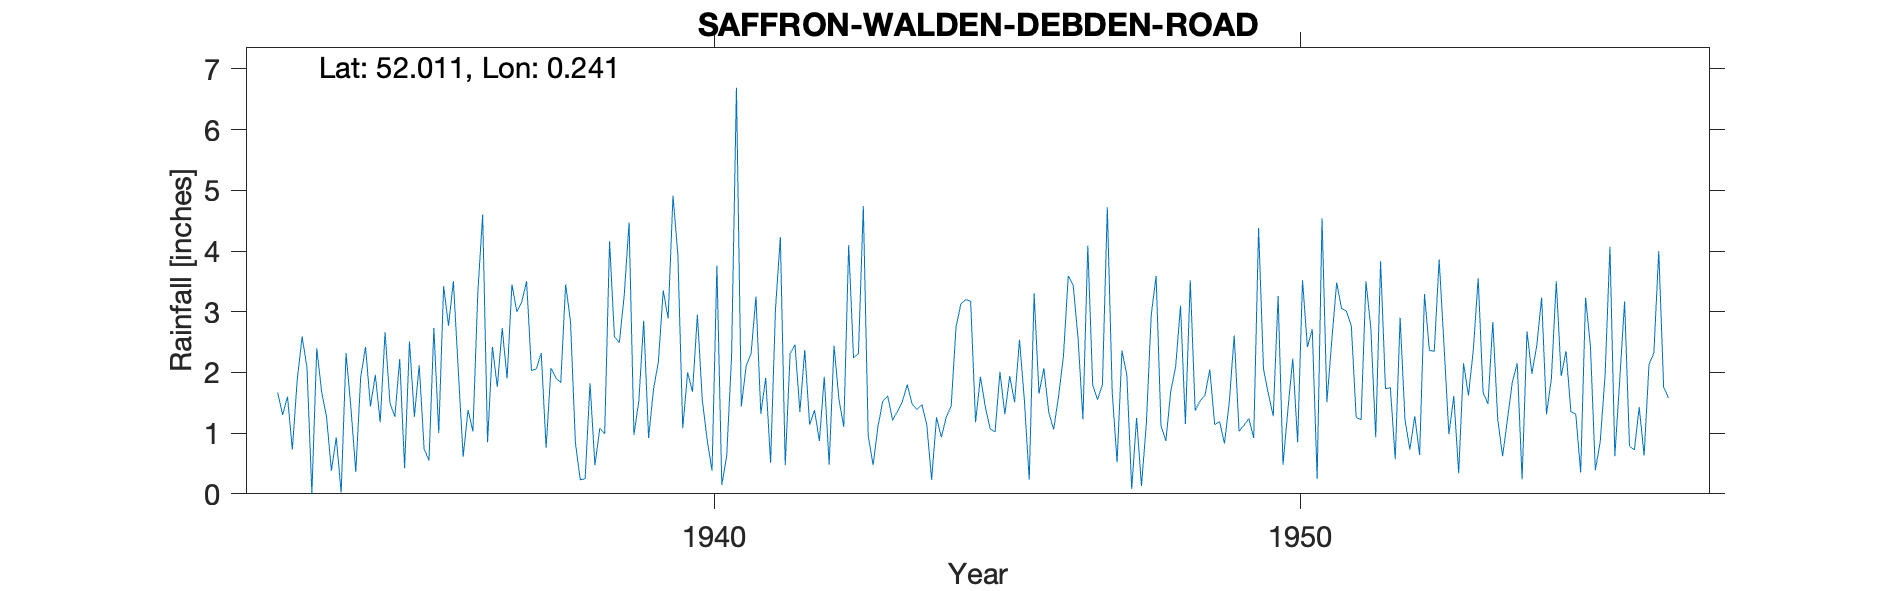

The table this chart was drawn from, first rows:
SAFFRON-WALDEN-DEBDEN-ROAD, , , , , , , , , , , , , , , , , , , , , , , 
Grid ref, TL539371, Long, 0.241, Lat, 52.01, Elevation, 300, ft, , , , , , , , , , , , , , , 
Station no, 1330/5, , , , , , , , , , , , , , , , , , , , , , 
, 1931, 1932, 1933, 1934, 1935, 1936, 1937, 1938, 1939, 1940, 1941, 1942, 1943, 1944, 1945, 1946, 1947, 1948, 1949, 1950, 1951, 1952, 1953
January, , , 1.67, 0.93, 1.27, 3.5, 3.45, 2.84, 4.47, 2, 2.11, 2.37, 4.74, 1.47, 1.93, 1.65, 1.55, 3.59, 1.14, 1.28, 2.53, 1.75, 0.98
February, , , 1.3, 0.02, 2.22, 2.04, 3, 0.84, 0.97, 1.68, 2.31, 1.14, 0.96, 1.14, 1.43, 2.07, 1.8, 1.12, 1.19, 3.26, 3.48, 0.57, 1.61
March, , , 1.6, 2.32, 0.42, 0.61, 3.16, 0.23, 1.53, 2.95, 3.25, 1.38, 0.47, 0.23, 1.07, 1.34, 4.72, 0.87, 0.83, 0.48, 3.05, 2.9, 0.34
April, , , 0.73, 1.42, 2.51, 1.38, 3.5, 0.25, 2.85, 1.55, 1.32, 0.87, 1.11, 1.26, 1.02, 1.06, 1.68, 1.69, 1.51, 1.38, 3.01, 1.22, 2.15
May, , , 1.88, 0.36, 1.27, 1.03, 2.03, 1.82, 0.92, 0.89, 1.91, 1.93, 1.53, 0.93, 2.01, 1.6, 0.52, 2.09, 2.61, 2.23, 2.77, 0.73, 1.62
June, , , 2.59, 1.92, 2.12, 3.31, 2.06, 0.47, 1.72, 0.38, 0.51, 0.48, 1.61, 1.27, 1.31, 2.26, 2.36, 3.1, 1.03, 0.85, 1.26, 1.28, 2.37
July, , , 2.08, 2.42, 0.74, 4.6, 2.32, 1.08, 2.17, 3.76, 3.04, 2.44, 1.21, 1.44, 1.94, 3.59, 1.96, 1.15, 1.13, 3.52, 1.22, 0.64, 3.55
August, , , 0, 1.44, 0.55, 0.85, 0.76, 0.99, 3.35, 0.15, 4.23, 1.56, 1.36, 2.75, 1.51, 3.44, 0.08, 3.52, 1.24, 2.42, 3.5, 3.29, 1.67
September, , , 2.4, 1.96, 2.73, 2.42, 2.07, 4.16, 2.89, 0.62, 0.47, 1.1, 1.52, 3.13, 2.54, 2.57, 1.25, 1.37, 0.92, 2.71, 2.73, 2.36, 1.48
October, , , 1.68, 1.18, 1, 1.76, 1.91, 2.59, 4.91, 2.25, 2.31, 4.1, 1.8, 3.2, 1.55, 1.23, 0.13, 1.53, 4.38, 0.25, 0.93, 2.35, 2.83
November, , , 1.27, 2.66, 3.42, 2.73, 1.83, 2.49, 3.94, 6.69, 2.46, 2.24, 1.48, 3.17, 0.23, 4.09, 1.16, 1.62, 2.06, 4.54, 3.83, 3.86, 1.23
December, , , 0.38, 1.5, 2.77, 1.9, 3.45, 3.26, 1.08, 1.44, 1.35, 2.31, 1.39, 1.18, 3.3, 1.8, 2.95, 2.05, 1.65, 1.51, 1.73, 2.44, 0.62
Total, , , 17.58, 18.13, 21.02, 26.13, 29.54, 21.02, 30.8, 24.36, 25.27, 21.92, 19.18, 21.17, 19.84, 26.7, 20.16, 23.7, 19.69, 24.43, 30.04, 23.39, 20.45
1933 Aug dash=zero, , , , , , , , , , , , , , , , , , , , , , , 
